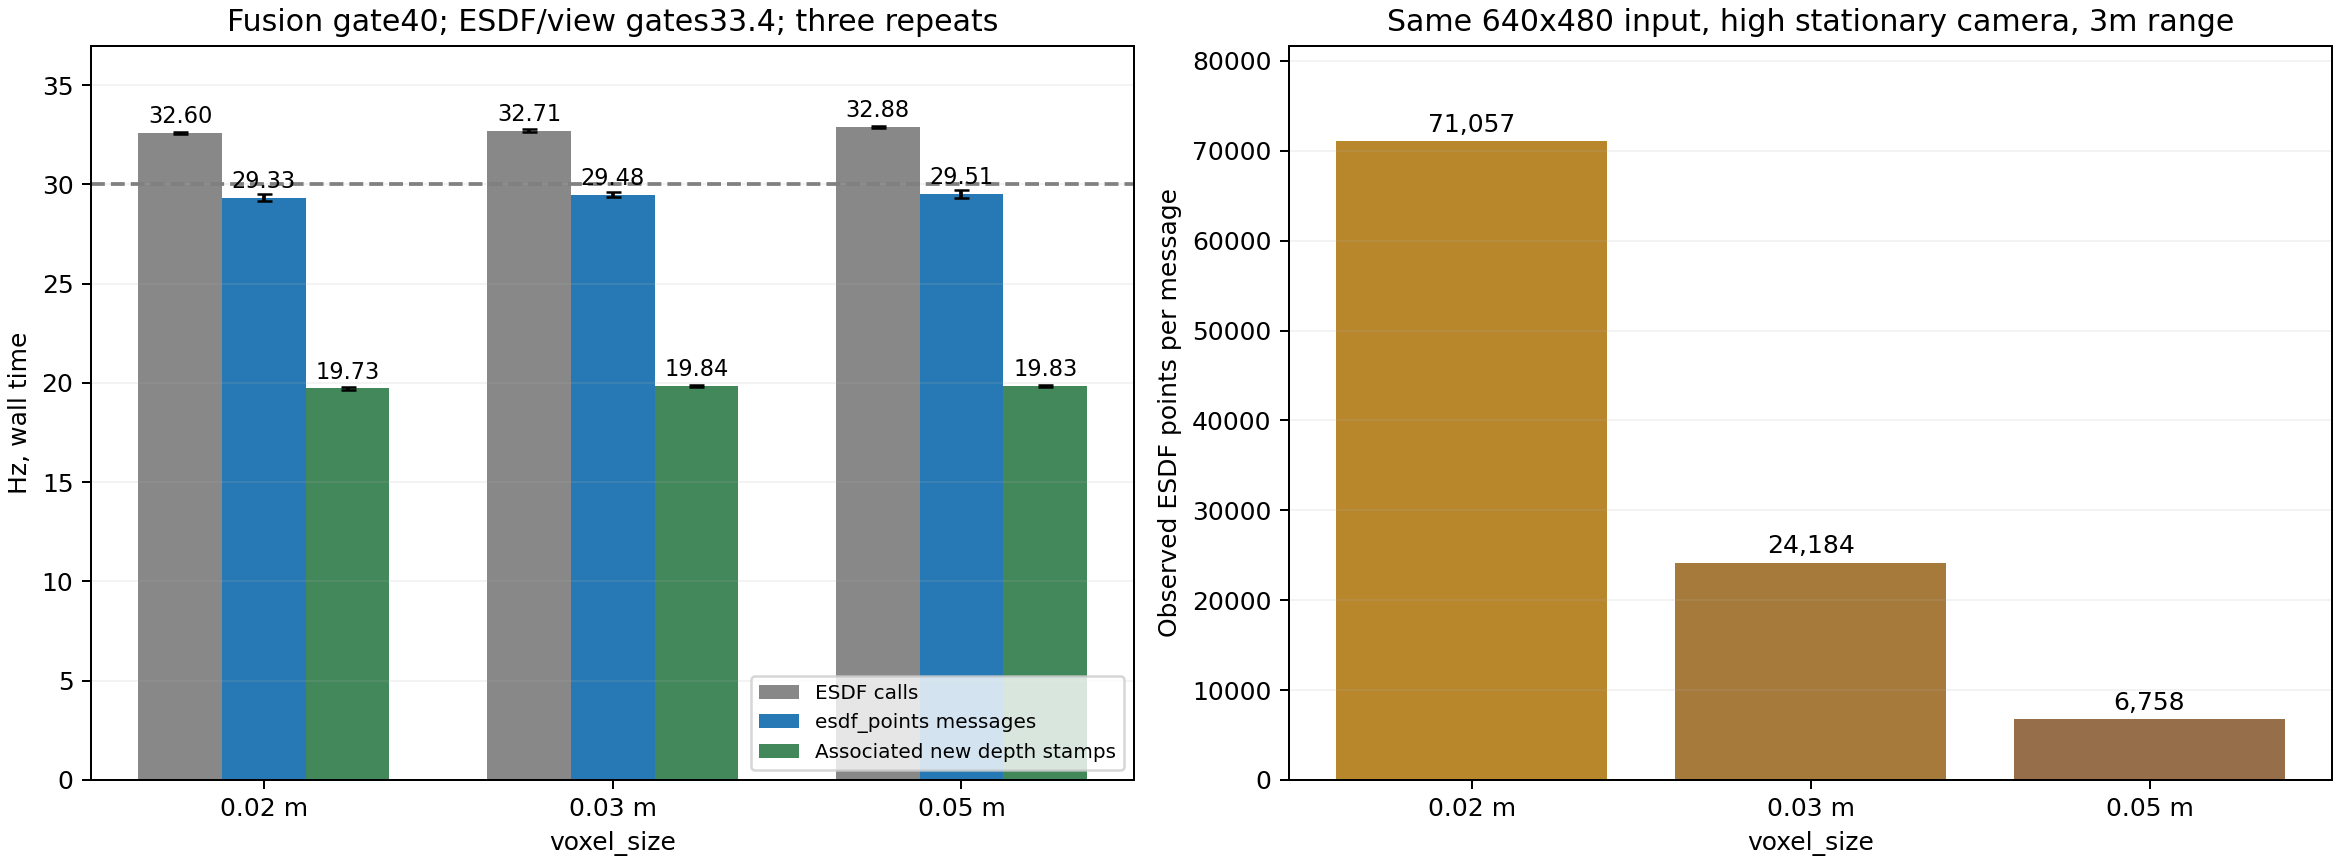

The table this chart was drawn from, first rows:
voxel_size_m, 重复次数, esdf_points发布均值Hz, 发布样本标准差Hz, 发布最小Hz, 发布最大Hz, 点数最小, 点数最大, 新深度关联输出均值Hz, 输入年龄P50ms, 输入年龄P95ms
0.02, 3, 29.33, 0.1689, 29.16, 29.49, 71057, 71057, 19.73, 53, 82
0.03, 3, 29.48, 0.116, 29.36, 29.58, 24184, 24184, 19.84, 52, 81
0.05, 3, 29.51, 0.2148, 29.3, 29.73, 6758, 6758, 19.83, 51, 81
